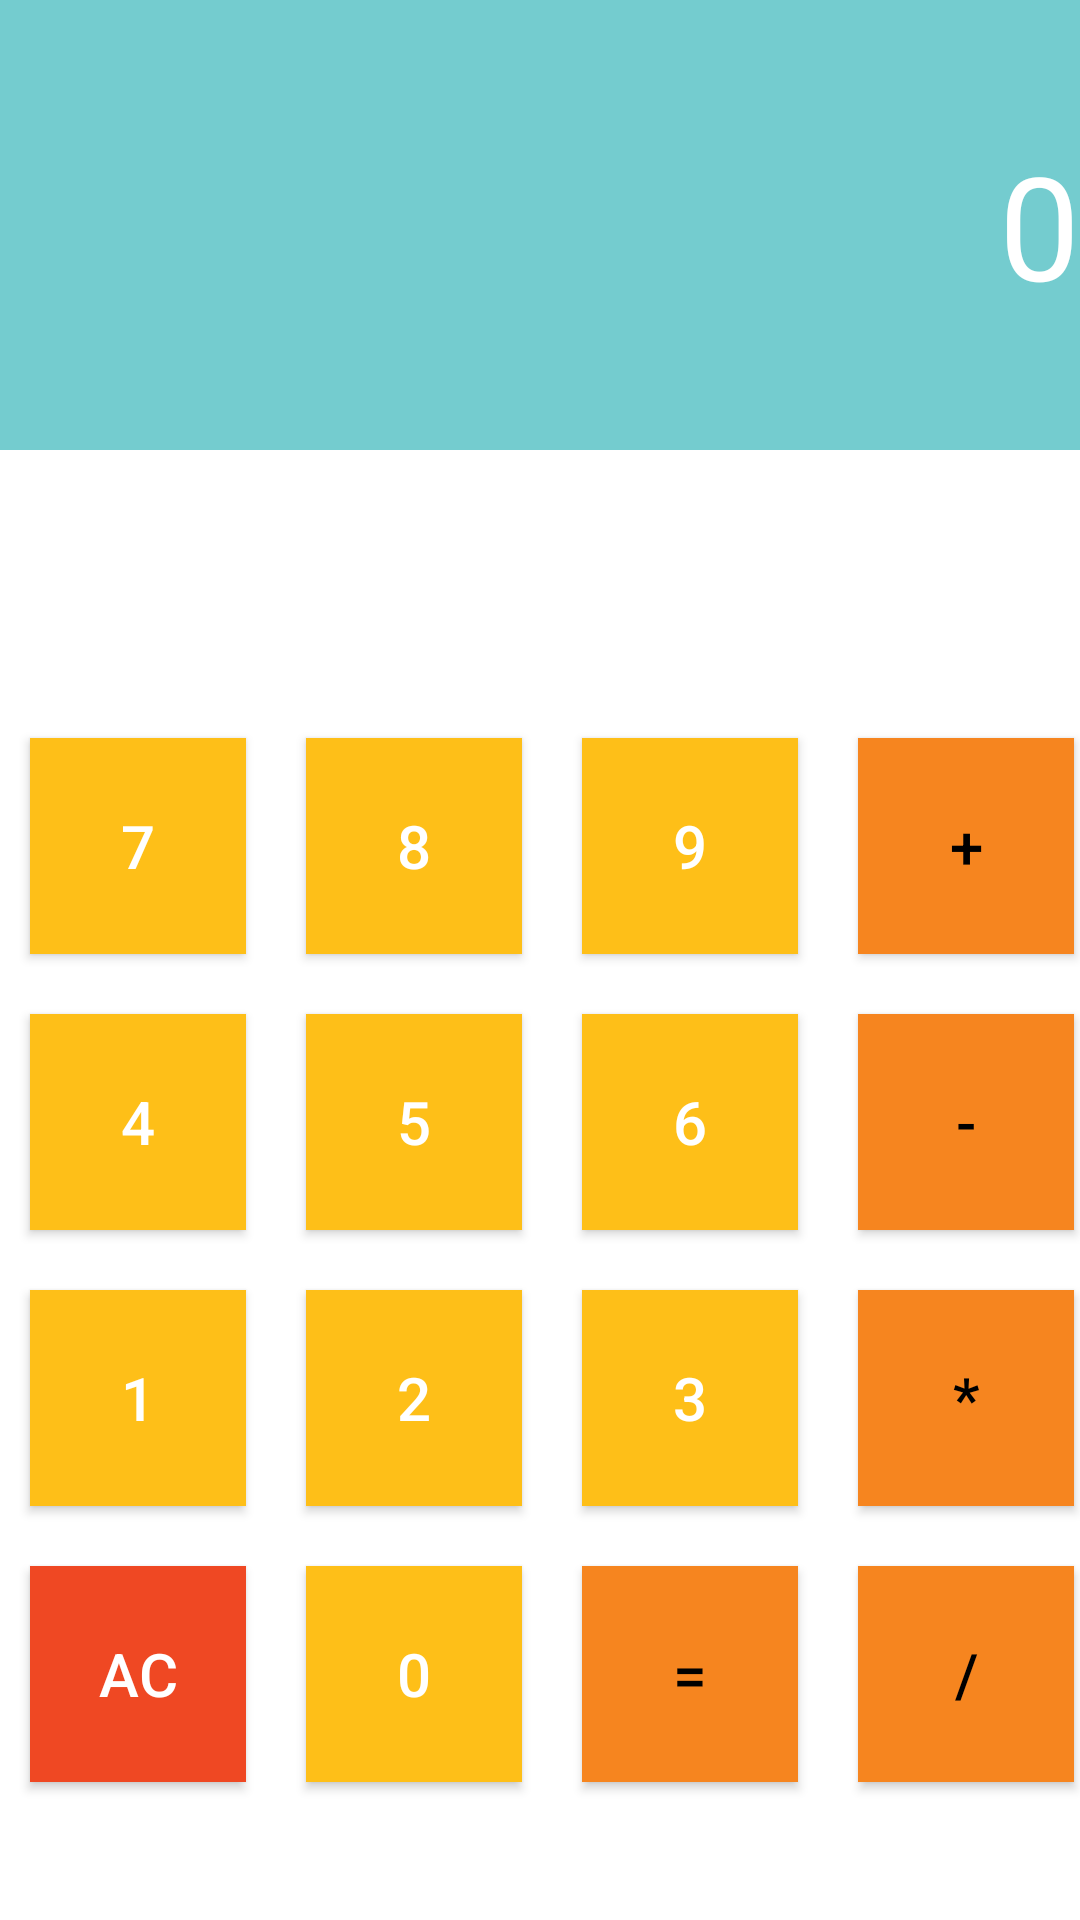

This screen was rendered from an Android layout file. Write that file and the resources it references.
<!-- AndroidManifest.xml: application theme Theme.Calc1 -->
<!-- res/layout/activity_main.xml -->
<?xml version="1.0" encoding="utf-8"?>

<androidx.constraintlayout.widget.ConstraintLayout xmlns:android="http://schemas.android.com/apk/res/android"
    xmlns:app="http://schemas.android.com/apk/res-auto"
    xmlns:tools="http://schemas.android.com/tools"
    android:layout_width="match_parent"
    android:layout_height="match_parent"
    tools:context=".MainActivity">

    <TextView
        android:id="@+id/tv_result_label"
        android:layout_width="match_parent"
        android:layout_height="150dp"
        android:textColor="@color/white"
        android:textSize="48sp"
        android:gravity="center_vertical|right"
        android:text="0"
        app:layout_constraintLeft_toLeftOf="parent"
        app:layout_constraintRight_toRightOf="parent"
        app:layout_constraintTop_toTopOf="parent"
        android:background="@color/light_blue"/>
    <GridLayout
        android:layout_width="wrap_content"
        android:layout_height="wrap_content"
        app:layout_constraintTop_toBottomOf="@+id/tv_result_label"
        app:layout_constraintBottom_toBottomOf="parent"
        app:layout_constraintEnd_toEndOf="parent"
        app:layout_constraintStart_toStartOf="parent"
        android:columnCount="4"
        android:layout_marginTop="50dp">

        <Button
            android:layout_width="72dp"
            android:layout_height="72dp"
            android:layout_margin="10dp"
            android:background="@color/yellow"

            android:onClick="inputNumber"
            android:text="7"
            android:textColor="@color/white"
            android:textSize="20sp" />

        <Button
            android:layout_width="72dp"
            android:layout_height="72dp"
            android:layout_margin="10dp"
            android:background="@color/yellow"

            android:onClick="inputNumber"
            android:text="8"
            android:textColor="@color/white"
            android:textSize="20sp" />

        <Button
            android:layout_width="72dp"
            android:layout_height="72dp"
            android:layout_margin="10dp"
            android:background="@color/yellow"

            android:onClick="inputNumber"
            android:text="9"
            android:textColor="@color/white"
            android:textSize="20sp" />

        <Button
            android:layout_width="72dp"
            android:layout_height="72dp"
            android:layout_margin="10dp"
            android:background="@color/orange"

            android:onClick="inputOperand"
            android:text="+"
            android:textColor="@color/black"
            android:textSize="20sp" />

        <Button
            android:layout_width="72dp"
            android:layout_height="72dp"
            android:layout_margin="10dp"
            android:background="@color/yellow"

            android:onClick="inputNumber"
            android:text="4"
            android:textColor="@color/white"
            android:textSize="20sp" />

        <Button
            android:layout_width="72dp"
            android:layout_height="72dp"
            android:layout_margin="10dp"
            android:background="@color/yellow"
            android:onClick="inputNumber"
            android:text="5"
            android:textColor="@color/white"
            android:textSize="20sp" />

        <Button
            android:layout_width="72dp"
            android:layout_height="72dp"
            android:layout_margin="10dp"
            android:background="@color/yellow"

            android:onClick="inputNumber"
            android:text="6"
            android:textColor="@color/white"
            android:textSize="20sp" />

        <Button
            android:layout_width="72dp"
            android:layout_height="72dp"
            android:layout_margin="10dp"
            android:background="@color/orange"

            android:onClick="inputOperand"
            android:text="-"
            android:textColor="@color/black"
            android:textSize="20sp" />

        <Button
            android:layout_width="72dp"
            android:layout_height="72dp"
            android:layout_margin="10dp"
            android:background="@color/yellow"

            android:onClick="inputNumber"
            android:text="1"
            android:textColor="@color/white"
            android:textSize="20sp" />

        <Button
            android:layout_width="72dp"
            android:layout_height="72dp"
            android:layout_margin="10dp"
            android:background="@color/yellow"

            android:onClick="inputNumber"
            android:text="2"
            android:textColor="@color/white"
            android:textSize="20sp" />

        <Button
            android:layout_width="72dp"
            android:layout_height="72dp"
            android:layout_margin="10dp"
            android:background="@color/yellow"

            android:onClick="inputNumber"
            android:text="3"
            android:textColor="@color/white"
            android:textSize="20sp" />

        <Button
            android:layout_width="72dp"
            android:layout_height="72dp"
            android:layout_margin="10dp"
            android:background="@color/orange"

            android:onClick="inputOperand"
            android:text="*"
            android:textColor="@color/black"
            android:textSize="20sp" />

        <Button
            android:layout_width="72dp"
            android:layout_height="72dp"
            android:layout_margin="10dp"
            android:background="@color/red"

            android:onClick="clearAction"
            android:text="AC"
            android:textColor="@color/white"
            android:textSize="20sp" />

        <Button
            android:layout_width="72dp"
            android:layout_height="72dp"
            android:layout_margin="10dp"
            android:background="@color/yellow"

            android:onClick="inputNumber"
            android:text="0"
            android:textColor="@color/white"
            android:textSize="20sp" />

        <Button
            android:layout_width="72dp"
            android:layout_height="72dp"
            android:layout_margin="10dp"
            android:background="@color/orange"

            android:onClick="resultAction"
            android:text="="
            android:textColor="@color/black"
            android:textSize="20sp" />

        <Button
            android:layout_width="72dp"
            android:layout_height="72dp"
            android:layout_margin="10dp"
            android:background="@color/orange"

            android:onClick="inputOperand"
            android:text="/"
            android:textColor="@color/black"
            android:textSize="20sp" />


    </GridLayout>


</androidx.constraintlayout.widget.ConstraintLayout>
<!-- resources referenced by this layout -->
<resources>
  <color name="black">#FF000000</color>
  <color name="light_blue">#74CCCF</color>
  <color name="orange">#F6851F</color>
  <color name="red">#EF4823</color>
  <color name="white">#FFFFFFFF</color>
  <color name="yellow">#FEBF18</color>
  <style name="Theme.Calc1" parent="Theme.MaterialComponents.DayNight.DarkActionBar">
          
          <item name="colorPrimary">@color/purple_500</item>
          <item name="colorPrimaryVariant">@color/purple_700</item>
          <item name="colorOnPrimary">@color/white</item>
          
          <item name="colorSecondary">@color/teal_200</item>
          <item name="colorSecondaryVariant">@color/teal_700</item>
          <item name="colorOnSecondary">@color/black</item>
          
          <item name="android:statusBarColor" tools:targetApi="l">?attr/colorPrimaryVariant</item>
          
      </style>
  <color name="purple_500">#FF6200EE</color>
  <color name="purple_700">#FF3700B3</color>
  <color name="teal_200">#FF03DAC5</color>
  <color name="teal_700">#FF018786</color>
</resources>
